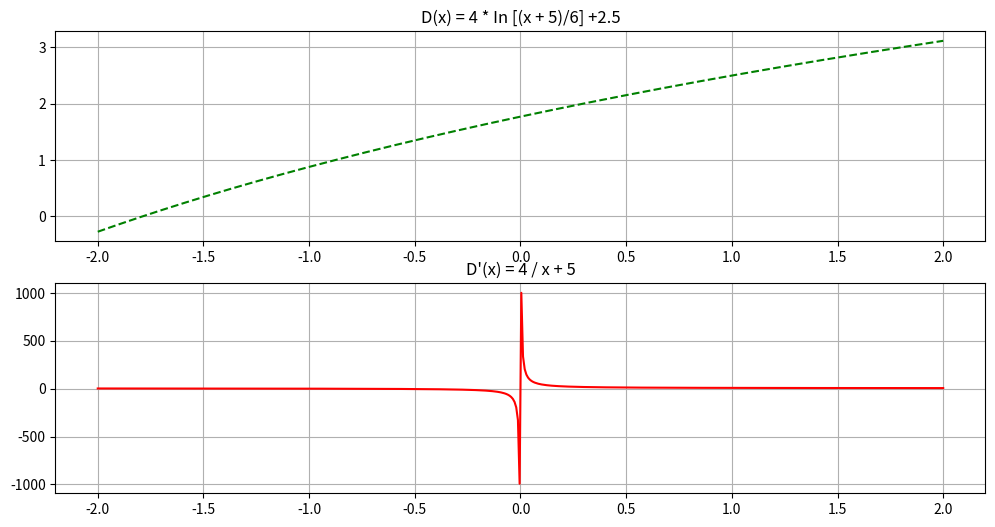

Write the Python code that produced this figure.
from numpy import *
from matplotlib.pyplot import *
from math import *

import numpy as np
import matplotlib.pyplot as plt

def ddash(x):
    return 4/x + 5
def d(x):
    return 4 * np.log((x + 5)/6) + 2.5

plt.figure(figsize=(12,6))

plt.subplot(211)
x_axis = np.linspace(-2, 2,num = 500)
y_axis = d(x_axis)
plt.plot(x_axis,y_axis, 'g--')
plt.title('D(x) = 4 * In [(x + 5)/6] +2.5')
grid(True)
plt.subplot(212)
x_axis = np.linspace(-2, 2,num = 500)
y_axis = ddash(x_axis)
plt.plot(x_axis,y_axis, 'r')
plt.title("D'(x) = 4 / x + 5")
grid(True)
plt.show()